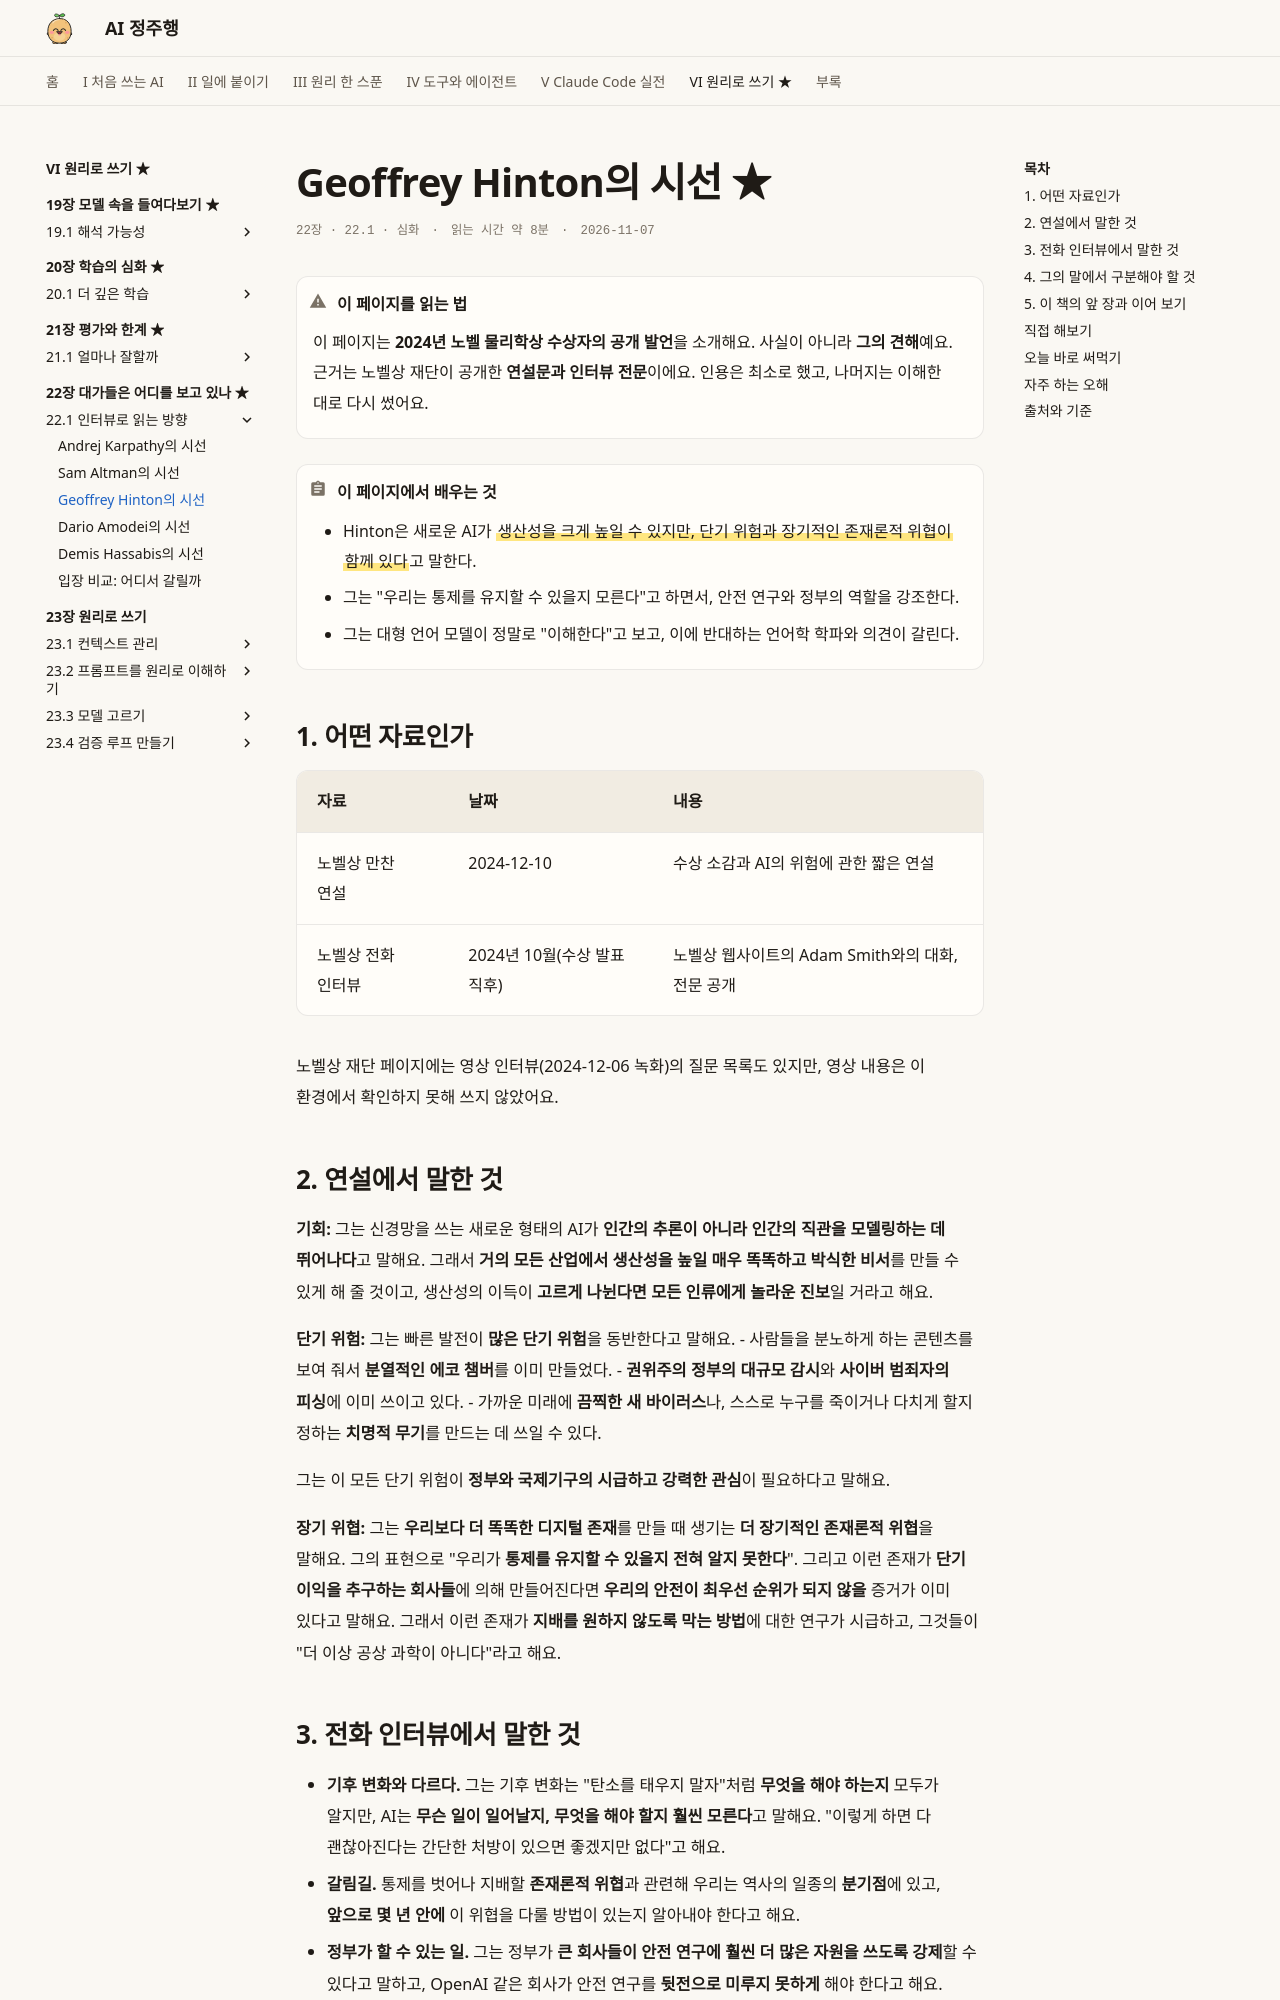

repository: AI-jungjuhang/AI-education · page: part6/ch22/hinton/index.html · generator: mkdocs

# Geoffrey Hinton의 시선 ★

<p class="ep-meta"><span>22장 · 22.1 · 심화</span><span>읽는 시간 약 8분</span><span>2026-11-07</span></p>

!!! warning "이 페이지를 읽는 법"
    이 페이지는 **2024년 노벨 물리학상 수상자의 공개 발언**을 소개해요. 사실이 아니라 **그의 견해**예요. 근거는 노벨상 재단이 공개한 **연설문과 인터뷰 전문**이에요. 인용은 최소로 했고, 나머지는 이해한 대로 다시 썼어요.

!!! abstract "이 페이지에서 배우는 것"
    - Hinton은 새로운 AI가 ==생산성을 크게 높일 수 있지만, 단기 위험과 장기적인 존재론적 위협이 함께 있다==고 말한다.
    - 그는 "우리는 통제를 유지할 수 있을지 모른다"고 하면서, 안전 연구와 정부의 역할을 강조한다.
    - 그는 대형 언어 모델이 정말로 "이해한다"고 보고, 이에 반대하는 언어학 학파와 의견이 갈린다.

## 1. 어떤 자료인가

| 자료 | 날짜 | 내용 |
|---|---|---|
| 노벨상 만찬 연설 | 2024-12-10 | 수상 소감과 AI의 위험에 관한 짧은 연설 |
| 노벨상 전화 인터뷰 | 2024년 10월(수상 발표 직후) | 노벨상 웹사이트의 Adam Smith와의 대화, 전문 공개 |

노벨상 재단 페이지에는 영상 인터뷰(2024-12-06 녹화)의 질문 목록도 있지만, 영상 내용은 이 환경에서 확인하지 못해 쓰지 않았어요.

## 2. 연설에서 말한 것

**기회:** 그는 신경망을 쓰는 새로운 형태의 AI가 **인간의 추론이 아니라 인간의 직관을 모델링하는 데 뛰어나다**고 말해요. 그래서 **거의 모든 산업에서 생산성을 높일 매우 똑똑하고 박식한 비서**를 만들 수 있게 해 줄 것이고, 생산성의 이득이 **고르게 나뉜다면 모든 인류에게 놀라운 진보**일 거라고 해요.

**단기 위험:** 그는 빠른 발전이 **많은 단기 위험**을 동반한다고 말해요.
- 사람들을 분노하게 하는 콘텐츠를 보여 줘서 **분열적인 에코 챔버**를 이미 만들었다.
- **권위주의 정부의 대규모 감시**와 **사이버 범죄자의 피싱**에 이미 쓰이고 있다.
- 가까운 미래에 **끔찍한 새 바이러스**나, 스스로 누구를 죽이거나 다치게 할지 정하는 **치명적 무기**를 만드는 데 쓰일 수 있다.

그는 이 모든 단기 위험이 **정부와 국제기구의 시급하고 강력한 관심**이 필요하다고 말해요.

**장기 위협:** 그는 **우리보다 더 똑똑한 디지털 존재**를 만들 때 생기는 **더 장기적인 존재론적 위협**을 말해요. 그의 표현으로 "우리가 **통제를 유지할 수 있을지 전혀 알지 못한다**". 그리고 이런 존재가 **단기 이익을 추구하는 회사들**에 의해 만들어진다면 **우리의 안전이 최우선 순위가 되지 않을** 증거가 이미 있다고 말해요. 그래서 이런 존재가 **지배를 원하지 않도록 막는 방법**에 대한 연구가 시급하고, 그것들이 "더 이상 공상 과학이 아니다"라고 해요.
